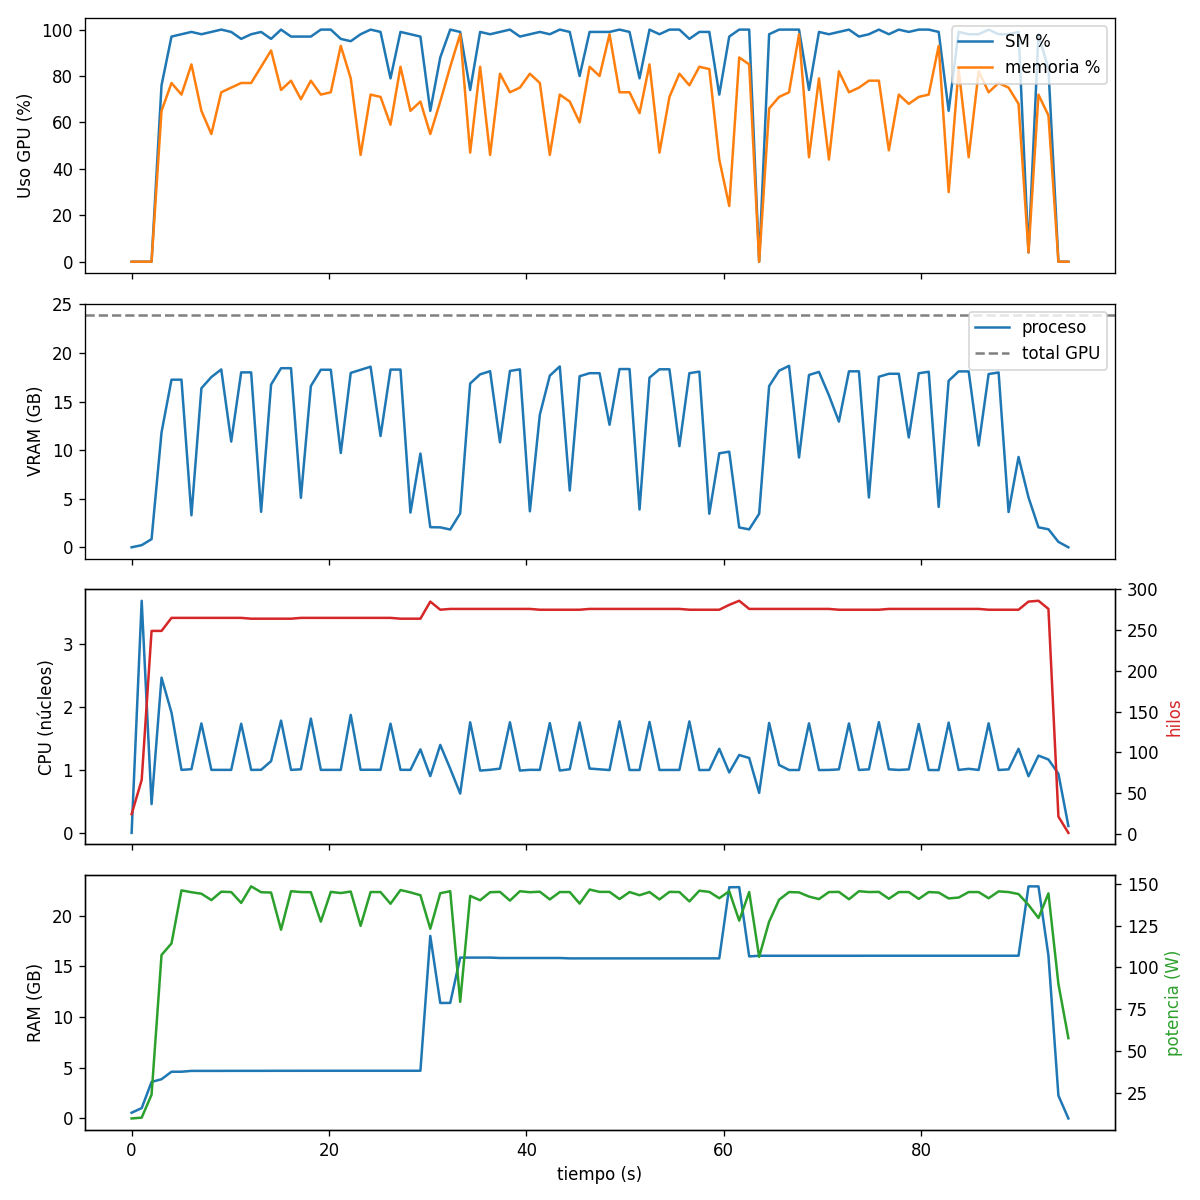

The table this chart was drawn from, first rows:
time, gpu_util, gpu_mem_util, vram_total_MB, vram_proc_MB, power_W, temp_C, sm_clock_MHz, proc_cpu_pct, proc_rss_MB, proc_threads, proc_count, sys_cpu_pct, sys_ram_MB
1793660520, 0, 0, 508, 0, 9.7, 56, 180, 0.0, 580, 24, 1, 12.5, 9705
1793660521, 0, 0, 740, 224, 10.2, 55, 180, 368.8, 1044, 66, 1, 16.9, 10052
1793660522, 0, 0, 1376, 860, 23.9, 56, 2085, 45.7, 3689, 249, 7, 33.3, 10426
1793660523, 76, 65, 12626, 12110, 107.4, 64, 1867, 246.7, 3962, 249, 7, 11.8, 10706
1793660524, 97, 77, 18184, 17668, 114.3, 64, 2467, 191.1, 4718, 265, 7, 10.2, 11510
1793660525, 98, 72, 18184, 17668, 146.0, 65, 2137, 100.1, 4718, 265, 7, 8.7, 11537
1793660526, 99, 85, 3890, 3374, 144.9, 66, 2242, 101.2, 4802, 265, 7, 6.1, 11578
1793660527, 98, 65, 17282, 16766, 144.0, 68, 1972, 173.9, 4803, 265, 7, 8.8, 11553
1793660528, 99, 55, 18464, 17948, 140.2, 68, 2100, 100.1, 4803, 265, 7, 6.5, 11574
1793660529, 100, 73, 19266, 18750, 145.2, 69, 2085, 100.1, 4803, 265, 7, 6.1, 11462
1793660530, 99, 75, 11660, 11144, 145.0, 70, 2197, 100.1, 4807, 265, 7, 5.6, 11451
1793660531, 96, 77, 18954, 18438, 138.5, 70, 2160, 173.4, 4807, 265, 7, 8.5, 11455
1793660532, 98, 77, 18954, 18438, 148.4, 70, 2122, 100.1, 4808, 264, 7, 5.5, 11430
1793660533, 99, 84, 4256, 3740, 144.9, 71, 2220, 100.2, 4808, 264, 7, 6.3, 11392
1793660534, 96, 91, 17668, 17152, 144.7, 71, 2062, 114.0, 4810, 264, 7, 6.3, 11383
1793660535, 100, 74, 19394, 18878, 122.5, 72, 2437, 178.4, 4812, 264, 7, 9.2, 11379
1793660536, 97, 78, 19394, 18878, 145.5, 72, 2085, 100.1, 4812, 264, 7, 5.4, 11372
1793660537, 97, 70, 5732, 5216, 145.0, 73, 2077, 101.0, 4814, 265, 7, 6.0, 11311
1793660538, 97, 78, 17514, 16998, 144.9, 74, 2002, 181.6, 4814, 265, 7, 9.4, 11306
1793660539, 100, 72, 19232, 18716, 127.3, 74, 2092, 100.1, 4814, 265, 7, 5.6, 11306
1793660540, 100, 73, 19232, 18716, 145.1, 74, 2137, 100.1, 4815, 265, 7, 5.4, 11301
1793660541, 96, 93, 10456, 9940, 144.4, 75, 2152, 100.1, 4815, 265, 7, 5.4, 11285
1793660542, 95, 79, 18900, 18384, 145.3, 75, 1927, 187.5, 4815, 265, 7, 9.7, 11398
1793660543, 98, 46, 19224, 18708, 124.8, 76, 2025, 100.2, 4815, 265, 7, 8.0, 11411
1793660544, 100, 72, 19552, 19036, 145.0, 76, 2047, 100.3, 4815, 265, 7, 8.2, 11410
1793660545, 99, 71, 12244, 11728, 145.0, 76, 2152, 100.2, 4815, 265, 7, 5.7, 11385
1793660546, 79, 59, 19250, 18734, 138.0, 75, 1987, 173.5, 4815, 265, 7, 9.1, 11381
1793660547, 99, 84, 19250, 18734, 146.2, 76, 2107, 100.2, 4815, 264, 7, 5.8, 11378
1793660548, 98, 65, 4176, 3660, 144.8, 77, 2167, 100.1, 4815, 264, 7, 6.0, 11363
1793660549, 97, 69, 10398, 9882, 143.1, 78, 2152, 132.7, 4816, 264, 7, 6.9, 11253
1793660550, 65, 55, 2636, 2120, 123.1, 76, 2422, 90.2, 18428, 285, 15, 6.6, 11516
1793660551, 88, 69, 2616, 2100, 144.3, 78, 2040, 139.8, 11659, 275, 11, 8.0, 11442
1793660552, 100, 84, 2388, 1872, 145.5, 78, 2062, 102.0, 11664, 276, 11, 5.5, 11424
1793660553, 99, 98, 4088, 3572, 79.4, 76, 2415, 62.5, 16239, 276, 11, 42.9, 11571
1793660554, 74, 47, 17782, 17266, 142.7, 76, 1845, 175.7, 16240, 276, 11, 9.0, 11591
1793660555, 99, 84, 18750, 18234, 140.1, 77, 2115, 99.0, 16240, 276, 11, 5.6, 11597
1793660556, 98, 46, 19078, 18562, 144.9, 79, 2010, 100.2, 16240, 276, 11, 5.3, 11597
1793660557, 99, 81, 11582, 11066, 145.1, 78, 1837, 102.1, 16199, 276, 11, 5.4, 11594
1793660558, 100, 73, 19108, 18592, 139.9, 78, 2407, 175.7, 16199, 276, 11, 8.6, 11587
1793660559, 97, 75, 19272, 18756, 145.5, 78, 1995, 99.0, 16199, 276, 11, 5.4, 11577
1793660560, 98, 81, 4312, 3796, 144.9, 79, 2032, 100.2, 16199, 276, 11, 5.4, 11392
1793660561, 99, 77, 14500, 13984, 145.2, 79, 1837, 100.1, 16199, 275, 11, 5.8, 11382
1793660562, 98, 46, 18608, 18092, 140.6, 80, 1995, 174.5, 16199, 275, 11, 9.2, 11370
1793660563, 100, 72, 19580, 19064, 145.0, 79, 2010, 99.1, 16199, 275, 11, 5.7, 11359
1793660564, 99, 69, 6504, 5988, 145.0, 80, 2130, 101.1, 16160, 275, 11, 5.7, 11295
1793660565, 80, 60, 18546, 18030, 138.1, 79, 1980, 175.5, 16161, 275, 11, 8.7, 11292
1793660566, 99, 84, 18870, 18354, 146.5, 79, 2070, 102.2, 16161, 276, 11, 5.7, 11275
1793660567, 99, 80, 18870, 18354, 145.1, 80, 2085, 101.0, 16161, 276, 11, 5.2, 11274
1793660568, 99, 98, 13432, 12916, 145.1, 80, 1860, 99.8, 16161, 276, 11, 5.2, 11254
1793660569, 100, 73, 19304, 18788, 140.8, 80, 2077, 177.2, 16161, 276, 11, 8.8, 11247
1793660570, 99, 73, 19304, 18788, 145.0, 80, 2062, 99.9, 16161, 276, 11, 5.6, 11242
1793660571, 79, 64, 4498, 3982, 143.1, 78, 1950, 99.9, 16161, 276, 11, 5.5, 11209
1793660572, 100, 85, 18400, 17884, 145.0, 80, 1755, 176.2, 16161, 276, 11, 8.4, 11207
1793660573, 98, 47, 19280, 18764, 140.6, 81, 1987, 99.9, 16161, 276, 11, 5.4, 11205
1793660574, 100, 71, 19280, 18764, 145.1, 81, 1995, 100.0, 16161, 276, 11, 5.7, 11200
1793660576, 100, 81, 11176, 10660, 145.0, 81, 1987, 100.0, 16161, 276, 11, 6.1, 11289
1793660577, 96, 76, 18868, 18352, 139.4, 82, 2122, 177.1, 16162, 275, 11, 11.3, 11318
1793660578, 99, 84, 19036, 18520, 145.8, 81, 2032, 99.8, 16162, 275, 11, 5.6, 11313
1793660579, 99, 83, 4050, 3534, 145.1, 81, 2085, 100.0, 16162, 275, 11, 5.6, 11295
1793660580, 72, 44, 10426, 9910, 141.3, 81, 1822, 133.6, 16162, 275, 11, 8.1, 11310
... 35 more rows
